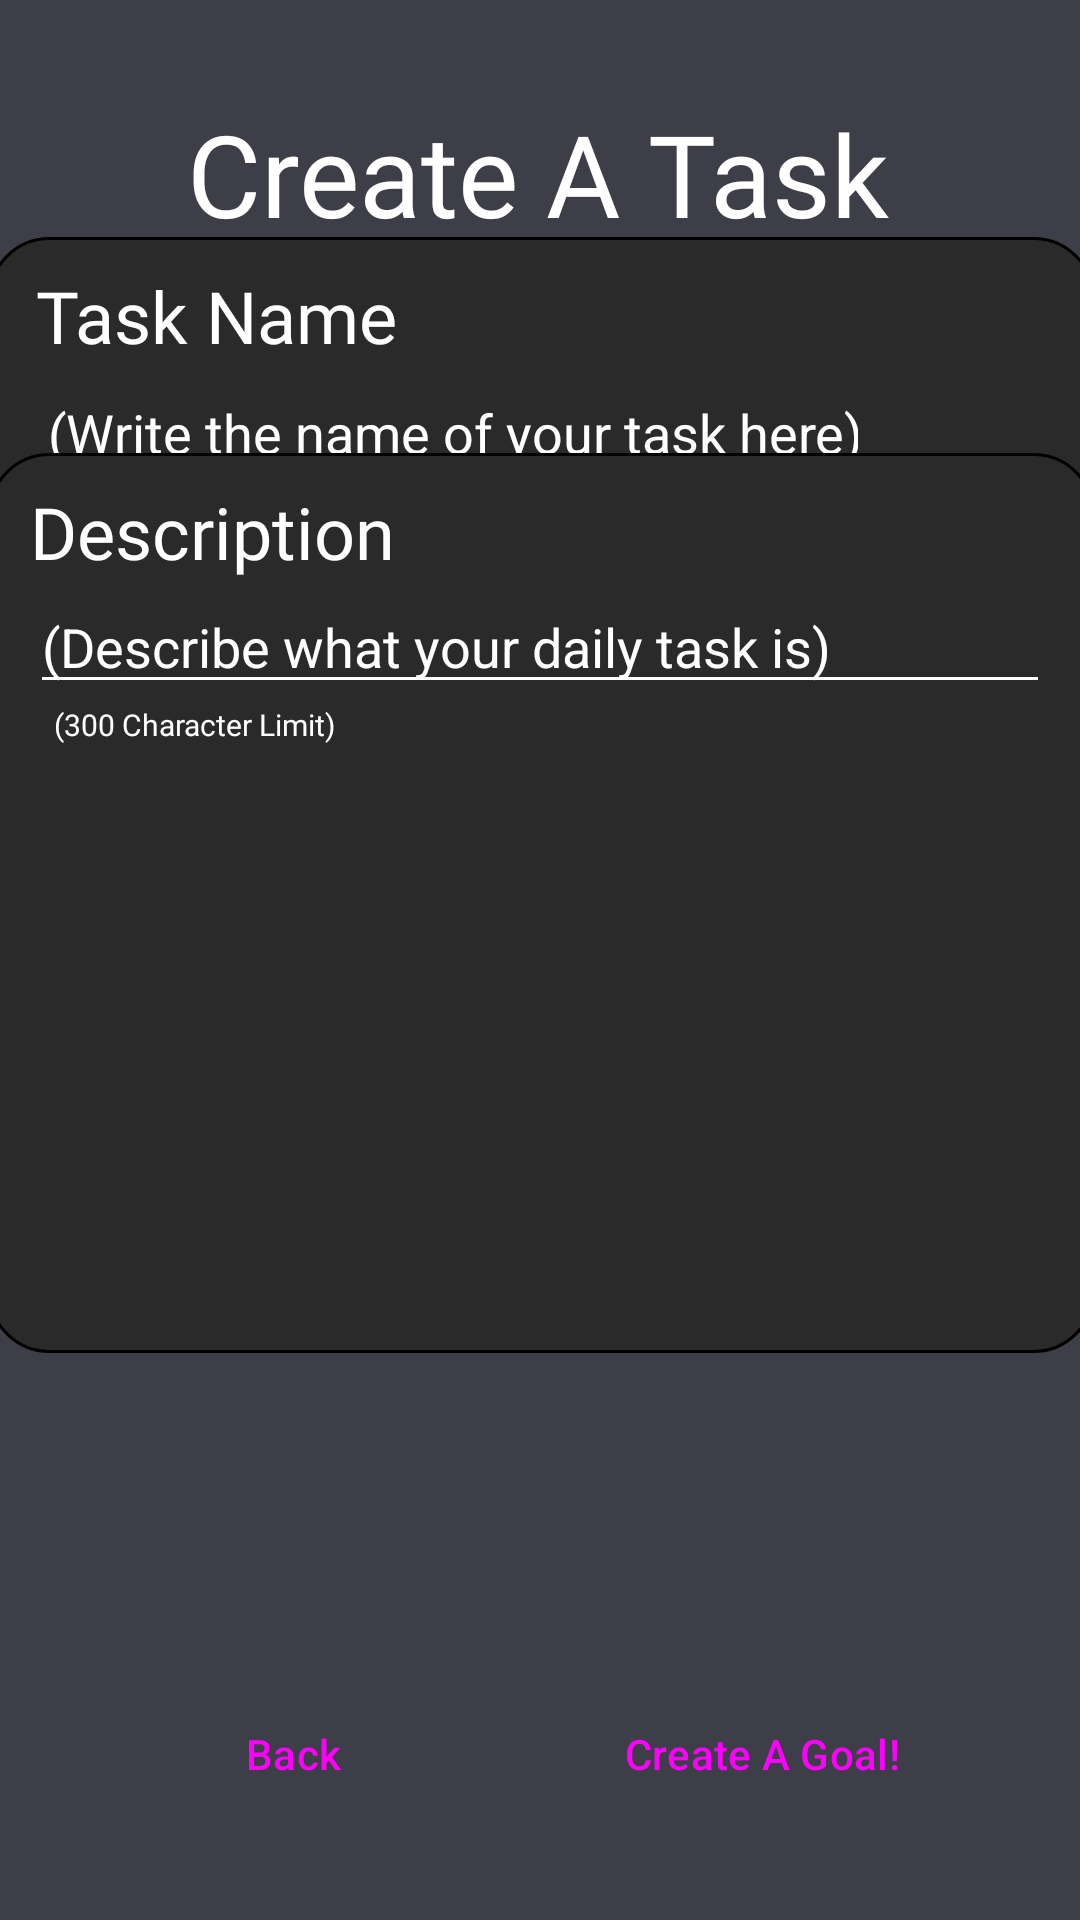

Here is an Android app screen rendered from its layout file. Give the layout XML and the strings, colors and styles it references.
<!-- AndroidManifest.xml: application theme Theme.FusionDailyTest -->
<!-- res/layout/fragment_tasks_create.xml -->
<?xml version="1.0" encoding="utf-8"?>
<androidx.constraintlayout.widget.ConstraintLayout xmlns:android="http://schemas.android.com/apk/res/android"
    xmlns:app="http://schemas.android.com/apk/res-auto"
    xmlns:tools="http://schemas.android.com/tools"
    android:layout_width="match_parent"
    android:layout_height="match_parent"
    android:fitsSystemWindows="true"
    android:background="#3D3E48"
    tools:context=".MainAppActivity">

    <Button
        android:id="@+id/createButton"
        style="@style/Widget.Material3.Button.Icon"
        android:layout_width="137dp"
        android:layout_height="52dp"
        android:backgroundTint="#2A2A2A"
        android:contentDescription="To do Button"
        android:text="Create A Goal!"
        app:cornerRadius="23dp"
        app:layout_constraintBottom_toBottomOf="parent"
        app:layout_constraintEnd_toEndOf="parent"
        app:layout_constraintHorizontal_bias="0.850"
        app:layout_constraintStart_toStartOf="parent"
        app:layout_constraintTop_toTopOf="parent"
        app:layout_constraintVertical_bias="0.95" />

    <Button
        android:id="@+id/backButton"
        style="@style/Widget.Material3.Button.Icon"
        android:layout_width="137dp"
        android:layout_height="52dp"
        android:backgroundTint="#2A2A2A"
        android:contentDescription="To do Button"
        android:text="Back"
        app:cornerRadius="23dp"
        app:layout_constraintBottom_toBottomOf="parent"
        app:layout_constraintEnd_toEndOf="parent"
        app:layout_constraintHorizontal_bias="0.150"
        app:layout_constraintStart_toStartOf="parent"
        app:layout_constraintTop_toTopOf="parent"
        app:layout_constraintVertical_bias="0.95" />

    <TextView
        android:id="@+id/titleText"
        android:layout_width="wrap_content"
        android:layout_height="wrap_content"
        android:fontFamily="@font/roboto_bold"
        android:text="Create A Task"
        android:textColor="@color/white"
        android:textSize="38dp"
        app:layout_constraintBottom_toBottomOf="parent"
        app:layout_constraintEnd_toEndOf="parent"
        app:layout_constraintHorizontal_bias="0.496"
        app:layout_constraintStart_toStartOf="parent"
        app:layout_constraintTop_toTopOf="parent"
        app:layout_constraintVertical_bias="0.055" />

    <androidx.constraintlayout.widget.ConstraintLayout
        android:id="@+id/taskNameLayout"
        android:layout_width="369dp"
        android:layout_height="110dp"
        android:background="@drawable/dark_bubble"
        android:orientation="vertical"
        android:padding="10dp"
        android:visibility="visible"
        app:layout_constraintBottom_toBottomOf="parent"
        app:layout_constraintEnd_toEndOf="parent"
        app:layout_constraintStart_toStartOf="parent"
        app:layout_constraintTop_toTopOf="parent"
        app:layout_constraintVertical_bias="0.149">

        <TextView
            android:id="@+id/taskTitleHeader"
            android:layout_width="wrap_content"
            android:layout_height="wrap_content"
            android:fontFamily="@font/roboto_bold"
            android:text="Task Name"
            android:textColor="@color/white"
            android:textSize="24dp"
            app:layout_constraintBottom_toBottomOf="parent"
            app:layout_constraintEnd_toEndOf="parent"
            app:layout_constraintHorizontal_bias="0.026"
            app:layout_constraintStart_toStartOf="parent"
            app:layout_constraintTop_toTopOf="parent"
            app:layout_constraintVertical_bias="0.0" />

        <EditText
            android:id="@+id/textInputTaskName"
            style="@style/Widget.AppCompat.EditText"
            android:layout_width="278dp"
            android:layout_height="43dp"
            android:backgroundTint="#FDFDFD"
            android:contentDescription=""
            android:ems="10"
            android:inputType="text"
            android:text="(Write the name of your task here)"
            android:textColor="@color/white"
            app:layout_constraintStart_toStartOf="@+id/taskTitleHeader"
            app:layout_constraintTop_toBottomOf="@+id/taskTitleHeader" />

        <TextView
            android:id="@+id/taskNameCharLimitText"
            android:layout_width="wrap_content"
            android:layout_height="wrap_content"
            android:layout_marginStart="8dp"
            android:fontFamily="@font/roboto_bold"
            android:text="(30 Character Limit)"
            android:textColor="@color/white"
            android:textSize="10dp"
            app:layout_constraintStart_toStartOf="@+id/textInputTaskName"
            app:layout_constraintTop_toBottomOf="@+id/textInputTaskName" />
    </androidx.constraintlayout.widget.ConstraintLayout>


    <androidx.constraintlayout.widget.ConstraintLayout
        android:id="@+id/taskDescriptionLayout"
        android:layout_width="369dp"
        android:layout_height="300dp"
        android:background="@drawable/dark_bubble"
        android:orientation="vertical"
        android:padding="10dp"
        android:visibility="visible"
        app:layout_constraintBottom_toBottomOf="parent"
        app:layout_constraintEnd_toEndOf="parent"
        app:layout_constraintStart_toStartOf="parent"
        app:layout_constraintTop_toTopOf="parent"
        app:layout_constraintVertical_bias="0.444">

        <EditText
            android:id="@+id/textInputTaskDescription"
            style="@style/Widget.AppCompat.EditText"
            android:layout_width="340dp"
            android:layout_height="wrap_content"
            android:backgroundTint="#FDFDFD"
            android:ems="10"
            android:inputType="textMultiLine"
            android:text="(Describe what your daily task is)"
            android:textColor="@color/white"
            app:layout_constraintStart_toStartOf="@+id/taskDescriptionHeader"
            app:layout_constraintTop_toBottomOf="@+id/taskDescriptionHeader" />

        <TextView
            android:id="@+id/taskDescriptionCharLimitText"
            android:layout_width="wrap_content"
            android:layout_height="wrap_content"
            android:layout_marginStart="8dp"
            android:fontFamily="@font/roboto_bold"
            android:text="(300 Character Limit)"
            android:textColor="@color/white"
            android:textSize="10dp"
            app:layout_constraintStart_toStartOf="@+id/textInputTaskDescription"
            app:layout_constraintTop_toBottomOf="@+id/textInputTaskDescription" />

        <TextView
            android:id="@+id/taskDescriptionHeader"
            android:layout_width="wrap_content"
            android:layout_height="wrap_content"
            android:layout_marginStart="4dp"
            android:fontFamily="@font/roboto_bold"
            android:text="Description"
            android:textColor="@color/white"
            android:textSize="24dp"
            app:layout_constraintStart_toStartOf="parent"
            app:layout_constraintTop_toTopOf="parent" />
    </androidx.constraintlayout.widget.ConstraintLayout>
</androidx.constraintlayout.widget.ConstraintLayout>
<!-- resources referenced by this layout -->
<resources>
  <color name="white">#FFFFFF</color>
  <!-- drawable dark_bubble (drawable) -->
  <?xml version="1.0" encoding="utf-8"?>
  <shape xmlns:android="http://schemas.android.com/apk/res/android">
      <solid android:color="@color/dark_gray" />
      <corners android:radius="20dp" />
      <stroke android:width="1dp" android:color="#000000" />
  </shape>
  <style name="Theme.FusionDailyTest" parent="Base.Theme.FusionDailyTest" />
  <color name="dark_gray">#2A2A2A</color>
  <style name="Base.Theme.FusionDailyTest" parent="Theme.Material3.DayNight.NoActionBar">
          
          
      </style>
</resources>
